Run: headless pygame with SDL's dummy video driver; simulated clock (each Clock.tick advances the game by its frame time, no real sleeping); random seed 0; keys injected as events and as key.get_pressed() state; no mouse input.
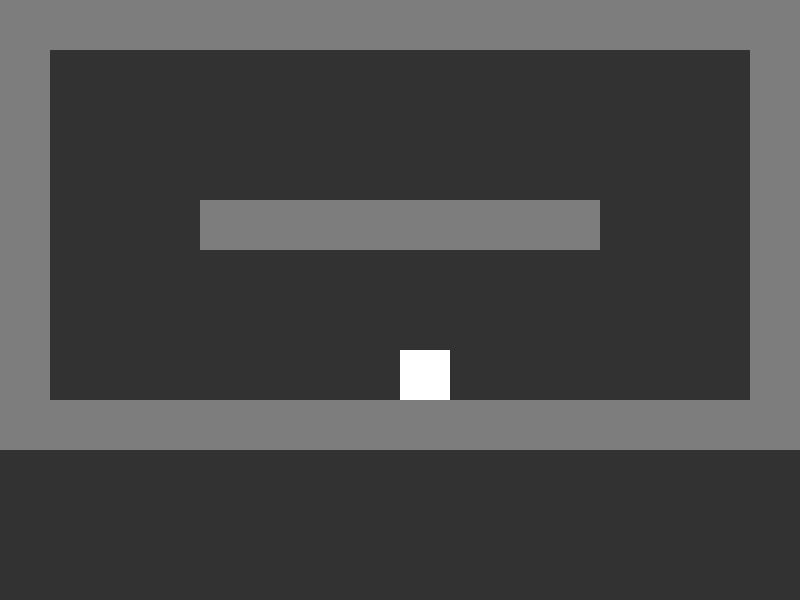
Frame 1 of 4 · flips 1–60 · no input
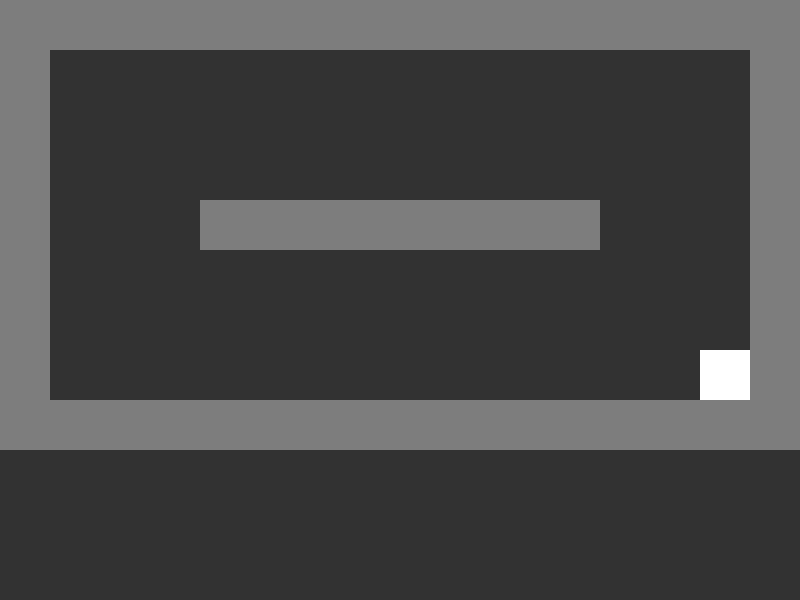
Frame 2 of 4 · flips 61–180 · tapped SPACE, RETURN · held RIGHT (→), D
Frame 3 of 4 · flips 181–300 · held DOWN (↓), S · screen unchanged from frame 2, image omitted
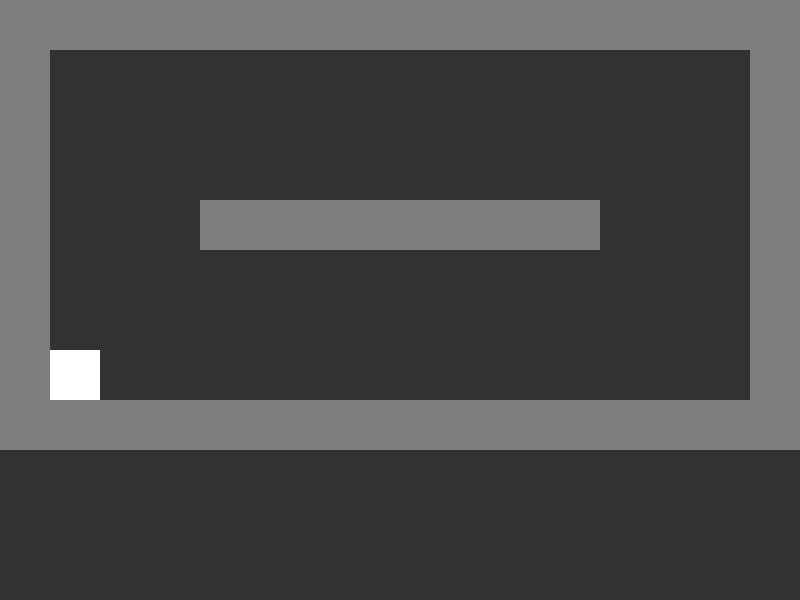
Frame 4 of 4 · flips 301–420 · held LEFT (←), A, UP (↑), W

The pygame program that drew these frames:

import pygame
from typing import List, Dict


WIDTH, HEIGHT = 800, 600
FPS = 60
GRAVITY = 4


class Block(pygame.sprite.Sprite):
    color = (125, 125, 125)

    def __init__(self, group, x, y, w, h):
        super().__init__(group)
        self.image = pygame.Surface((w, h))
        self.image.fill(Block.color)
        self.rect = self.image.get_rect()
        self.rect.x = x
        self.rect.y = y


class Player(pygame.sprite.Sprite):
    def __init__(self, group: pygame.sprite.Group, image: pygame.Surface, left, right, up, down, use):
        super().__init__(group)

        self.image = image
        self.rect = self.image.get_rect()
        self.rect.x = WIDTH // 2
        self.rect.y = HEIGHT // 2

        self.velocity_x = 0
        self.velocity_y = 0

        self.velocity_a = 1
        self.velocity_max = 10

        self.impulse_x = 0

        self.LEFT = left
        self.RIGHT = right
        self.UP = up
        self.DOWN = down
        self.USE = use
        self.keys = {}

        for i in [self.LEFT, self.RIGHT, self.UP, self.DOWN, self.USE]:
            self.keys[i] = False

        self.ready_to_jump = False

    def control(self, event):
        if event.type == pygame.KEYDOWN:
            for key in self.keys:
                if event.key == key:
                    self.keys[key] = True
                    break

        if event.type == pygame.KEYUP:
            for key in self.keys:
                if event.key == key:
                    self.keys[key] = False
                    break

    def update(self, blocks):
        # change velocity
        if self.keys[self.LEFT] and self.keys[self.RIGHT]:
            self.velocity_x = 0
        elif self.keys[self.LEFT]:
            self.velocity_x -= self.velocity_a
            if self.velocity_x < -self.velocity_max:
                self.velocity_x = -self.velocity_max
        elif self.keys[self.RIGHT]:
            self.velocity_x += self.velocity_a
            if self.velocity_x > self.velocity_max:
                self.velocity_x = self.velocity_max
        else:
            self.velocity_x = 0

        if self.keys[self.UP] and self.ready_to_jump:
            self.keys[self.UP] = False
            self.ready_to_jump = False
            self.velocity_y = -40

        if self.impulse_x != 0:
            if self.impulse_x > 0:
                self.impulse_x -= 2
            else:
                self.impulse_x += 2

        # apply veloticy
        self.rect.x += self.velocity_x + self.impulse_x

        block_hit_list = pygame.sprite.spritecollide(self, blocks, False)
        for block in block_hit_list:
            if self.velocity_x > 0:
                self.rect.right = block.rect.left

                if self.keys[self.RIGHT]:
                    self.velocity_y = GRAVITY // 4

                    if self.keys[self.UP]:
                        self.keys[self.RIGHT] = False
                        self.keys[self.UP] = False
                        self.impulse_x = -20
                        self.velocity_y = -30
            elif self.velocity_x < 0:
                self.rect.left = block.rect.right

                if self.keys[self.LEFT]:
                    self.velocity_y = GRAVITY // 4

                    if self.keys[self.UP]:
                        self.keys[self.LEFT] = False
                        self.keys[self.UP] = False
                        self.impulse_x = 20
                        self.velocity_y = -30

        self.velocity_y += GRAVITY
        self.rect.y += self.velocity_y

        block_hit_list = pygame.sprite.spritecollide(self, blocks, False)
        for block in block_hit_list:
            if self.velocity_y > 0:
                self.rect.bottom = block.rect.top
                self.ready_to_jump = True
            elif self.velocity_y < 0:
                self.rect.top = block.rect.bottom

            self.velocity_y = 0


def main():
    pygame.init()
    screen = pygame.display.set_mode((WIDTH, HEIGHT))

    square = pygame.Surface((50, 50))
    square.fill((255, 255, 255))

    sprite_group = pygame.sprite.Group()

    player = Player(sprite_group, square, pygame.K_LEFT, pygame.K_RIGHT, pygame.K_UP, pygame.K_DOWN, pygame.K_SPACE)

    blocks = []
    blocks.append(Block(sprite_group, 0, 0, WIDTH, 50))             #top
    blocks.append(Block(sprite_group, 0, 400, WIDTH, 50))           # bot
    blocks.append(Block(sprite_group, 0, 0, 50, 450))               #left
    blocks.append(Block(sprite_group, 750, 0, 50, 450))             #right
    blocks.append(Block(sprite_group, 200, 200, 400, 50)) #center

    clock = pygame.time.Clock()
    RUN = True

    while RUN:
        for event in pygame.event.get():
            if event.type == pygame.QUIT:
                RUN = False
            player.control(event)

        screen.fill((50, 50, 50))

        sprite_group.update(blocks)
        sprite_group.draw(screen)
        pygame.display.flip()
        clock.tick(FPS)


if __name__ == "__main__":
    main()
    pygame.quit()
